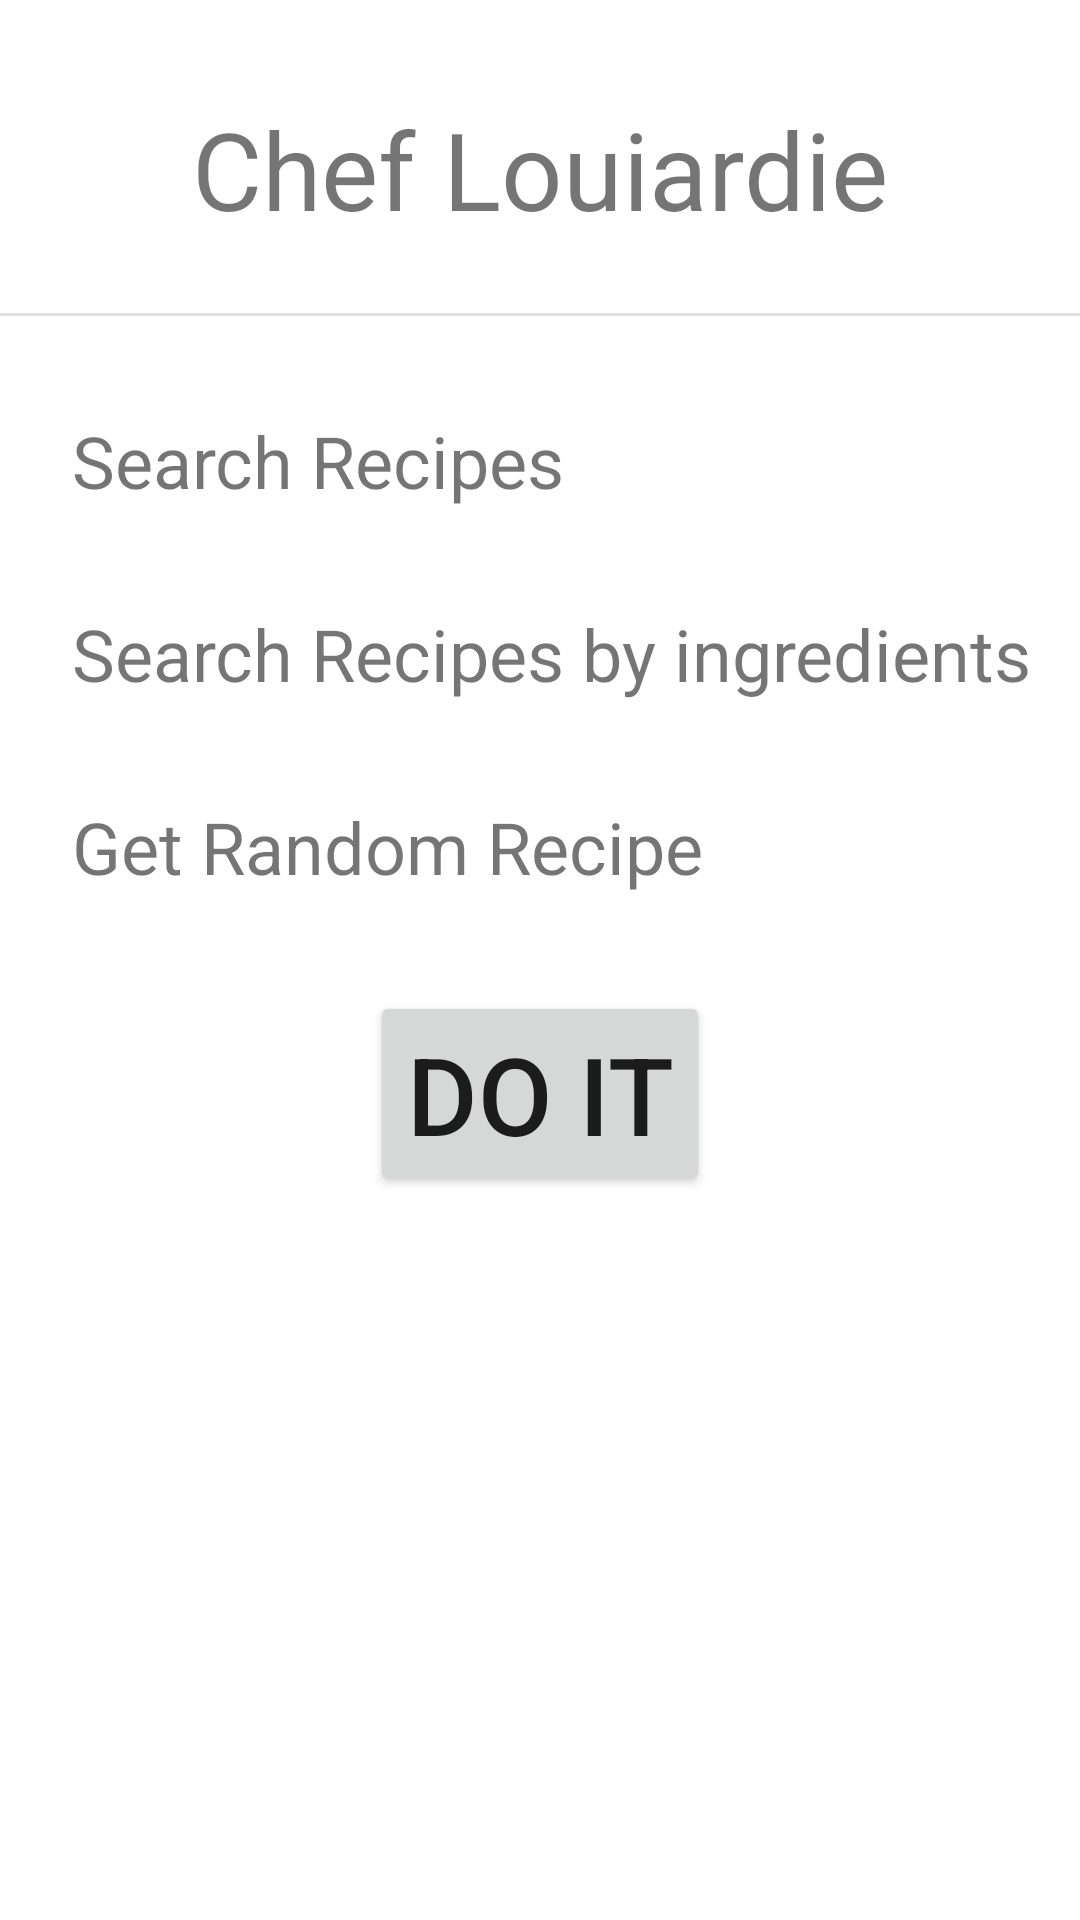

Write the Android layout XML for this screen, with the resource values it uses.
<!-- AndroidManifest.xml: application theme Theme.Chef_Louiardie -->
<!-- res/layout/home_screen.xml -->
<?xml version="1.0" encoding="utf-8"?>
<androidx.constraintlayout.widget.ConstraintLayout
    xmlns:android="http://schemas.android.com/apk/res/android"
    xmlns:app="http://schemas.android.com/apk/res-auto"
    xmlns:tools="http://schemas.android.com/tools"
    android:layout_width="match_parent"
    android:layout_height="match_parent">

    <Button
        android:id="@+id/button"
        android:layout_width="wrap_content"
        android:layout_height="wrap_content"
        android:layout_marginTop="32dp"
        android:text="Do it"
        android:textSize="36sp"
        app:layout_constraintEnd_toEndOf="parent"
        app:layout_constraintStart_toStartOf="parent"
        app:layout_constraintTop_toBottomOf="@+id/getRandomRecipe" />

    <TextView
        android:id="@+id/textView"
        android:layout_width="wrap_content"
        android:layout_height="wrap_content"
        android:layout_marginTop="32dp"
        android:text="@string/chef_louiardie"
        android:textSize="36sp"
        app:layout_constraintEnd_toEndOf="parent"
        app:layout_constraintStart_toStartOf="parent"
        app:layout_constraintTop_toTopOf="parent" />

    <View
        android:id="@+id/divider"
        android:layout_width="match_parent"
        android:layout_height="1dp"
        android:layout_marginTop="24dp"
        android:background="?android:attr/listDivider"
        app:layout_constraintStart_toStartOf="parent"
        app:layout_constraintTop_toBottomOf="@+id/textView" />

    <TextView
        android:id="@+id/searchRecipe"
        android:layout_width="wrap_content"
        android:layout_height="wrap_content"
        android:layout_marginStart="24dp"
        android:layout_marginTop="32dp"
        android:text="@string/search_recipes"
        android:textSize="24sp"
        app:layout_constraintStart_toStartOf="parent"
        app:layout_constraintTop_toBottomOf="@+id/divider" />

    <TextView
        android:id="@+id/searchByIngredients"
        android:layout_width="0dp"
        android:layout_height="wrap_content"
        android:layout_marginStart="24dp"
        android:layout_marginTop="32dp"
        android:text="@string/search_recipes_by_ingredients"
        android:textSize="24sp"
        app:layout_constraintStart_toStartOf="parent"
        app:layout_constraintTop_toBottomOf="@+id/searchRecipe" />

    <TextView
        android:id="@+id/getRandomRecipe"
        android:layout_width="wrap_content"
        android:layout_height="wrap_content"
        android:layout_marginStart="24dp"
        android:layout_marginTop="32dp"
        android:text="@string/get_random_recipe"
        android:textSize="24sp"
        app:layout_constraintStart_toStartOf="parent"
        app:layout_constraintTop_toBottomOf="@+id/searchByIngredients" />

</androidx.constraintlayout.widget.ConstraintLayout>
<!-- resources referenced by this layout -->
<resources>
  <string name="chef_louiardie">Chef Louiardie</string>
  <string name="get_random_recipe">Get Random Recipe</string>
  <string name="search_recipes">Search Recipes</string>
  <string name="search_recipes_by_ingredients">Search Recipes by ingredients</string>
  <style name="Theme.Chef_Louiardie" parent="Theme.MaterialComponents.DayNight.DarkActionBar">
      
      <item name="colorPrimary">@color/green</item>
      <item name="colorPrimaryVariant">@color/green_dark</item>
      <item name="colorOnPrimary">@color/white</item>
      
      <item name="colorSecondary">@color/blue</item>
      <item name="colorSecondaryVariant">@color/blue_dark</item>
      <item name="colorOnSecondary">@color/black</item>
      
      <item name="android:statusBarColor" tools:targetApi="l">?attr/colorPrimaryVariant</item>
      
  </style>
  <color name="green">#1B5E20</color>
  <color name="green_dark">#003300</color>
  <color name="white">#FFFFFFFF</color>
  <color name="blue">#0288D1</color>
  <color name="blue_dark">#005B9F</color>
  <color name="black">#FF000000</color>
</resources>
